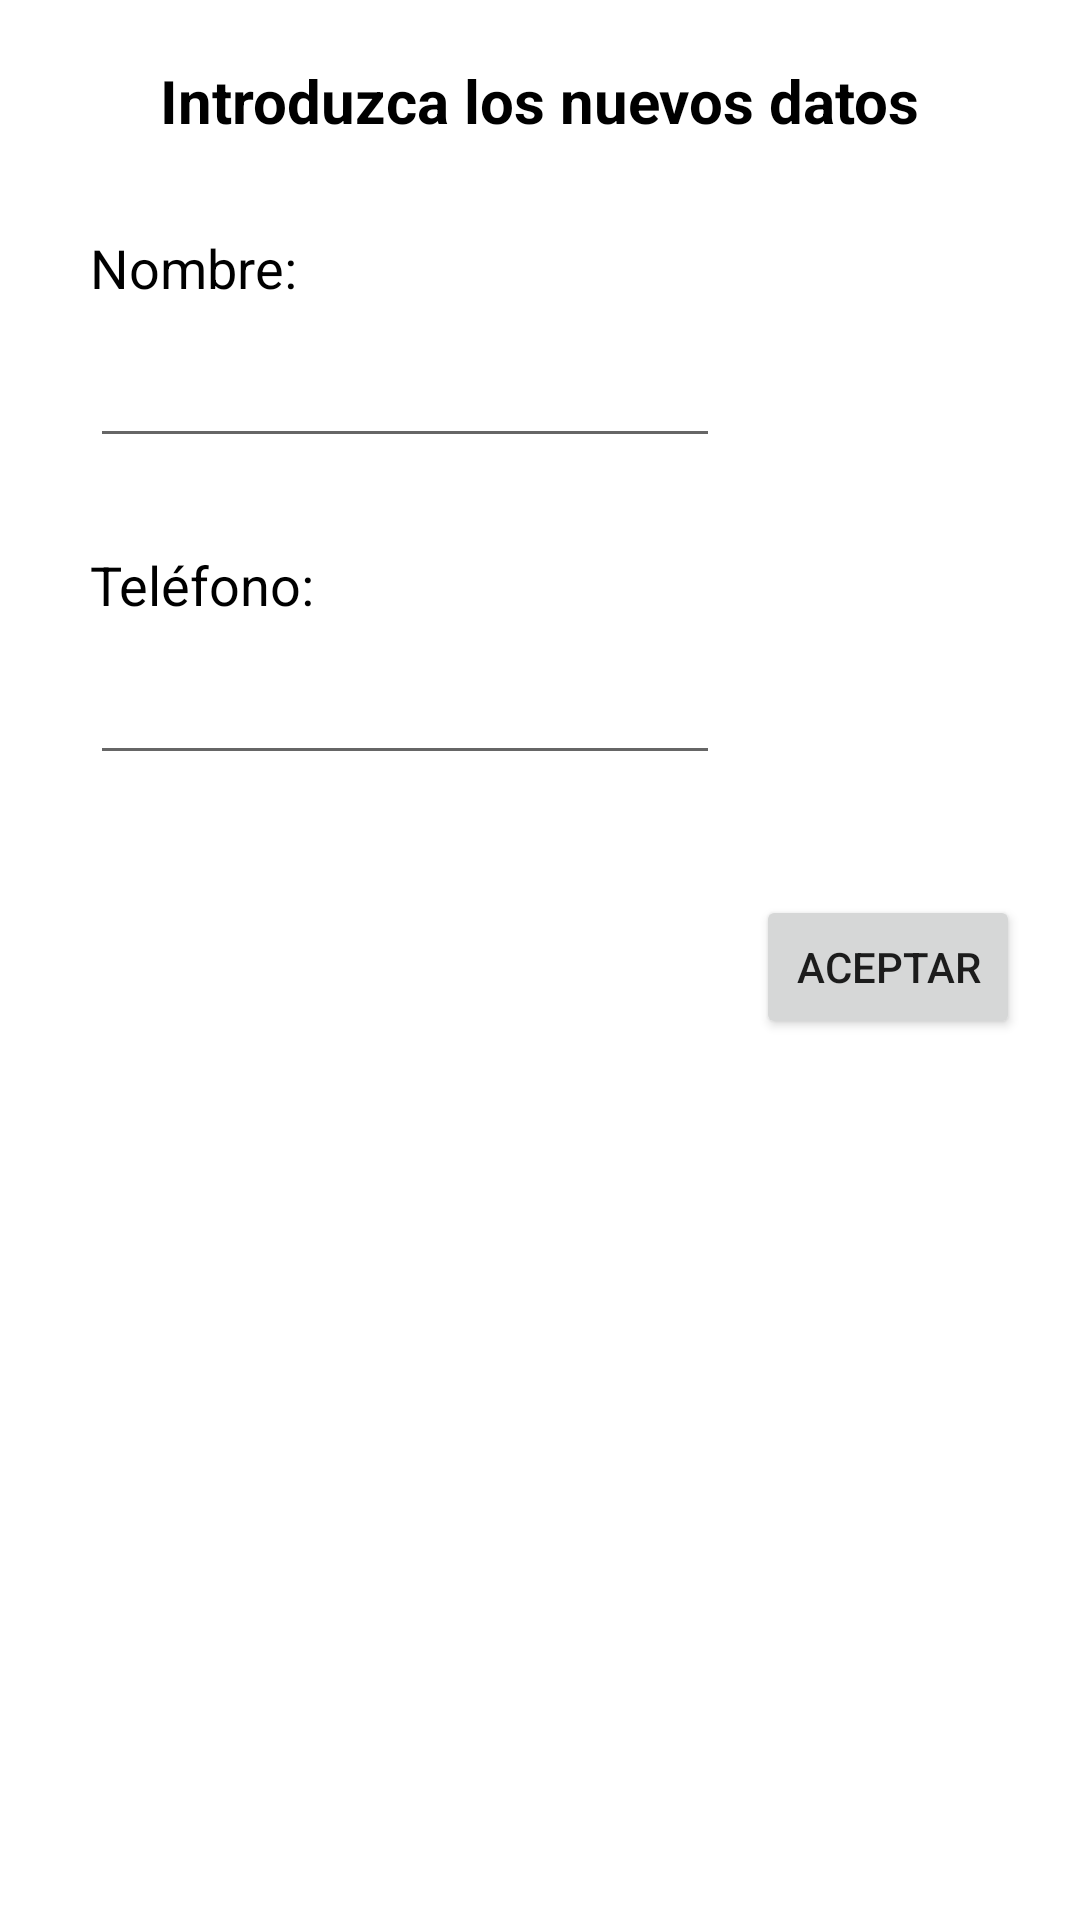

Android layout source for this screen:
<!-- AndroidManifest.xml: application theme Theme.ProyectoFindeRado -->
<!-- res/layout/dialog_profile.xml -->
<?xml version="1.0" encoding="utf-8"?>
<androidx.constraintlayout.widget.ConstraintLayout xmlns:android="http://schemas.android.com/apk/res/android"
    xmlns:tools="http://schemas.android.com/tools"
    android:layout_width="wrap_content"
    android:layout_height="wrap_content"
    xmlns:app="http://schemas.android.com/apk/res-auto">

    <TextView
        android:id="@+id/dialog_profile_info"
        android:layout_width="wrap_content"
        android:layout_height="wrap_content"
        android:text="Introduzca los nuevos datos"
        android:textSize="20sp"
        android:textColor="@color/black"
        android:textStyle="bold"
        app:layout_constraintTop_toTopOf="parent"
        app:layout_constraintStart_toStartOf="parent"
        app:layout_constraintEnd_toEndOf="parent"
        android:layout_margin="20dp"

 />

    <TextView
        android:id="@+id/dialog_profile_txtvName"
        android:layout_width="wrap_content"
        android:layout_height="wrap_content"
        android:text="Nombre:"
        android:textColor="@color/black"
        android:textSize="18sp"
        app:layout_constraintTop_toBottomOf="@id/dialog_profile_info"
        app:layout_constraintStart_toStartOf="parent"
        android:layout_margin="30dp"
 />

    <EditText
        android:id="@+id/dialog_profile_edtName"
        android:layout_width="wrap_content"
        android:layout_height="wrap_content"
        android:ems="10"
        android:inputType="textPersonName"
        app:layout_constraintStart_toStartOf="parent"
        app:layout_constraintTop_toBottomOf="@id/dialog_profile_txtvName"
        android:layout_marginTop="10dp"
        android:layout_marginLeft="30dp"
 />


    <TextView
        android:id="@+id/dialog_profile_txtvPhone"
        android:layout_width="wrap_content"
        android:layout_height="wrap_content"
        android:text="Teléfono:"
        android:textColor="@color/black"
        android:textSize="18sp"
        app:layout_constraintTop_toBottomOf="@id/dialog_profile_edtName"
        app:layout_constraintStart_toStartOf="parent"
        android:layout_margin="30dp"
        />

    <EditText
        android:id="@+id/dialog_profile_edtPhone"
        android:layout_width="wrap_content"
        android:layout_height="wrap_content"
        android:ems="10"
        android:inputType="phone"
        app:layout_constraintStart_toStartOf="parent"
        app:layout_constraintTop_toBottomOf="@id/dialog_profile_txtvPhone"
        android:layout_marginTop="10dp"
        android:layout_marginLeft="30dp"
        />

    <Button
        android:id="@+id/dialog_profile_btnacept"
        android:layout_width="wrap_content"
        android:layout_height="wrap_content"
        android:text="Aceptar"
        app:layout_constraintTop_toBottomOf="@id/dialog_profile_edtPhone"
        app:layout_constraintEnd_toEndOf="parent"
        android:layout_marginRight="20dp"
        android:layout_marginTop="40dp"
        android:layout_marginBottom="20dp"
        />

</androidx.constraintlayout.widget.ConstraintLayout>
<!-- resources referenced by this layout -->
<resources>
  <color name="black">#FF000000</color>
  <style name="Theme.ProyectoFindeRado" parent="Theme.MaterialComponents.DayNight.DarkActionBar">
          
          <item name="colorPrimary">@color/purple_500</item>
          <item name="colorPrimaryVariant">@color/purple_700</item>
          <item name="colorOnPrimary">@color/white</item>
          
          <item name="colorSecondary">@color/teal_200</item>
          <item name="colorSecondaryVariant">@color/teal_700</item>
          <item name="colorOnSecondary">@color/black</item>
          
          <item name="android:statusBarColor">?attr/colorPrimaryVariant</item>
          
      </style>
  <color name="purple_500">#FF6200EE</color>
  <color name="purple_700">#FF3700B3</color>
  <color name="white">#FFFFFFFF</color>
  <color name="teal_200">#FF03DAC5</color>
  <color name="teal_700">#FF018786</color>
</resources>
